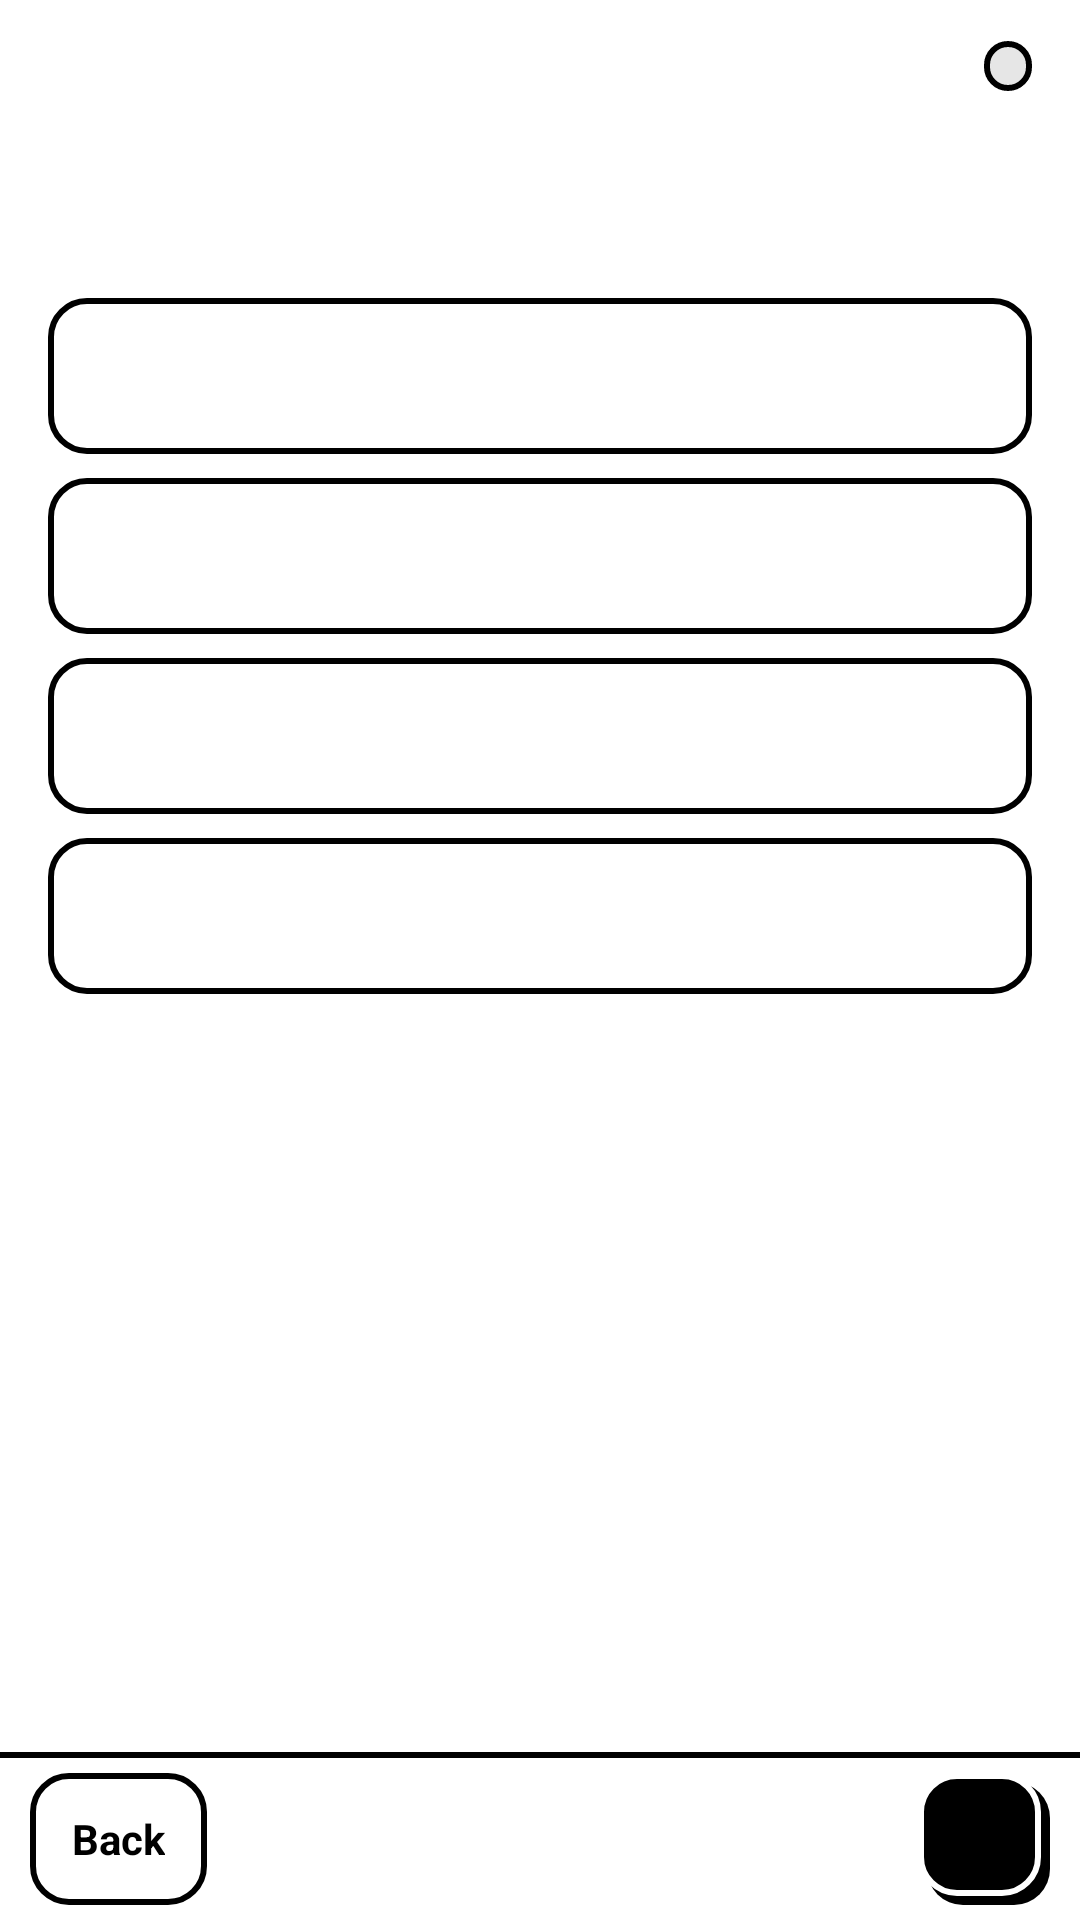

The Android layout XML behind this screen, and the referenced resources:
<!-- AndroidManifest.xml: application theme AppTheme -->
<!-- res/layout/quiz.xml -->
<?xml version="1.0" encoding="utf-8"?>
<FrameLayout xmlns:android="http://schemas.android.com/apk/res/android"
    android:layout_width="match_parent"
    android:layout_height="match_parent">

    <LinearLayout
        android:layout_width="match_parent"
        android:layout_height="match_parent"
        android:orientation="vertical">

        
        <LinearLayout
            android:layout_width="match_parent"
            android:layout_height="0dp"
            android:layout_weight="1"
            android:orientation="vertical"
            android:paddingLeft="16dp"
            android:paddingTop="12dp"
            android:paddingRight="16dp">

            <LinearLayout
                android:layout_width="match_parent"
                android:layout_height="wrap_content"
                android:gravity="center_vertical"
                android:orientation="horizontal">

                <TextView
                    android:id="@+id/pack"
                    style="@style/Ds.Text"
                    android:layout_width="0dp"
                    android:layout_weight="1"
                    android:maxLines="1"
                    android:textSize="15sp"
                    android:textStyle="bold" />

                <TextView android:id="@+id/progress" style="@style/Ds.Pill" />
            </LinearLayout>

            
            <LinearLayout
                android:id="@+id/play"
                android:layout_width="match_parent"
                android:layout_height="wrap_content"
                android:orientation="vertical">

                <TextView android:id="@+id/theme" style="@style/Ds.Label" android:layout_marginTop="12dp" />

                <TextView
                    android:id="@+id/question"
                    style="@style/Ds.Text"
                    android:paddingTop="4dp"
                    android:textSize="18sp"
                    android:textStyle="bold" />

                <LinearLayout
                    android:id="@+id/answers"
                    android:layout_width="match_parent"
                    android:layout_height="wrap_content"
                    android:orientation="vertical"
                    android:paddingTop="12dp">

                    <TextView android:id="@+id/a0" style="@style/Ds.Choice" android:layout_marginBottom="8dp" android:maxLines="2" />

                    <TextView android:id="@+id/a1" style="@style/Ds.Choice" android:layout_marginBottom="8dp" android:maxLines="2" />

                    <TextView android:id="@+id/a2" style="@style/Ds.Choice" android:layout_marginBottom="8dp" android:maxLines="2" />

                    <TextView android:id="@+id/a3" style="@style/Ds.Choice" android:maxLines="2" />
                </LinearLayout>

                <LinearLayout
                    android:id="@+id/feedback"
                    android:layout_width="match_parent"
                    android:layout_height="wrap_content"
                    android:layout_marginTop="12dp"
                    android:background="@drawable/ds_button"
                    android:orientation="vertical"
                    android:paddingLeft="12dp"
                    android:paddingTop="8dp"
                    android:paddingRight="12dp"
                    android:paddingBottom="10dp"
                    android:visibility="gone">

                    <TextView style="@style/Ds.Label" android:text="@string/quiz_why" />

                    <TextView
                        android:id="@+id/why"
                        style="@style/Ds.Text"
                        android:paddingTop="2dp"
                        android:textSize="15sp" />
                </LinearLayout>

                <TextView
                    android:id="@+id/added"
                    style="@style/Ds.Mono"
                    android:layout_marginTop="8dp"
                    android:text="@string/quiz_added"
                    android:visibility="gone" />
            </LinearLayout>

            
            <LinearLayout
                android:id="@+id/result"
                android:layout_width="match_parent"
                android:layout_height="wrap_content"
                android:orientation="vertical"
                android:visibility="gone">

                <LinearLayout
                    style="@style/Ds.Card"
                    android:layout_width="match_parent"
                    android:layout_height="wrap_content"
                    android:layout_marginTop="12dp"
                    android:gravity="center_horizontal"
                    android:orientation="vertical">

                    <TextView android:id="@+id/verdict" style="@style/Ds.Label" />

                    <TextView
                        android:id="@+id/score"
                        style="@style/Ds.Mono"
                        android:textSize="44sp" />

                    <TextView android:id="@+id/comment" style="@style/Ds.Text" android:layout_width="wrap_content" android:textStyle="bold" />

                    <TextView android:id="@+id/score_meta" style="@style/Ds.Mono" android:paddingTop="2dp" />
                </LinearLayout>

                <TextView android:id="@+id/missed_label" style="@style/Ds.Label" android:layout_marginTop="14dp" />

                <TextView
                    android:id="@+id/missed"
                    style="@style/Ds.Text"
                    android:paddingTop="4dp"
                    android:textSize="15sp" />

                <LinearLayout
                    android:layout_width="match_parent"
                    android:layout_height="wrap_content"
                    android:layout_marginTop="12dp"
                    android:orientation="horizontal">

                    <TextView
                        android:id="@+id/review"
                        style="@style/Ds.Button"
                        android:layout_width="0dp"
                        android:layout_height="@dimen/ds_choice"
                        android:layout_marginRight="8dp"
                        android:layout_weight="1"
                        android:text="@string/quiz_review" />

                    <TextView
                        android:id="@+id/other_packs"
                        style="@style/Ds.Button"
                        android:layout_width="0dp"
                        android:layout_height="@dimen/ds_choice"
                        android:layout_weight="1"
                        android:text="@string/quiz_other_packs" />
                </LinearLayout>
            </LinearLayout>
        </LinearLayout>

        <LinearLayout style="@style/Ds.Bar">

            <TextView android:id="@+id/back" style="@style/Ds.Button" android:text="@string/back" />

            <TextView android:id="@+id/status" style="@style/Ds.BarStatus" />

            <TextView android:id="@+id/primary" style="@style/Ds.Button.Primary" />
        </LinearLayout>
    </LinearLayout>

    <View
        android:id="@+id/flash"
        android:layout_width="match_parent"
        android:layout_height="match_parent"
        android:visibility="gone" />
</FrameLayout>
<!-- resources referenced by this layout -->
<resources>
  <dimen name="ds_choice">52dp</dimen>
  <string name="back">Back</string>
  <string name="quiz_added">Added to “Questions I missed”.</string>
  <string name="quiz_other_packs">Other packs</string>
  <string name="quiz_review">Review missed</string>
  <string name="quiz_why">Why</string>
  <style name="Ds.BarStatus" parent="Ds.Mono">
          <item name="android:layout_width">0dp</item>
          <item name="android:layout_weight">1</item>
          <item name="android:gravity">center</item>
          <item name="android:textSize">12sp</item>
      </style>
  <style name="Ds.Button.Primary">
          
          <item name="android:paddingRight">17dp</item>
          <item name="android:paddingBottom">3dp</item>
          <item name="android:textColor">@color/ds_paper</item>
          <item name="android:background">@drawable/ds_button_primary</item>
      </style>
  <style name="Ds.Card">
          <item name="android:background">@drawable/ds_card</item>
          <item name="android:paddingLeft">12dp</item>
          <item name="android:paddingTop">10dp</item>
          <item name="android:paddingRight">16dp</item>
          <item name="android:paddingBottom">14dp</item>
      </style>
  <style name="Ds.Choice" parent="Ds.Button">
          <item name="android:layout_width">match_parent</item>
          <item name="android:layout_height">@dimen/ds_choice</item>
          <item name="android:gravity">center_vertical</item>
          <item name="android:textSize">15sp</item>
      </style>
  <style name="Ds.Label">
          <item name="android:layout_width">wrap_content</item>
          <item name="android:layout_height">wrap_content</item>
          <item name="android:textSize">11sp</item>
          <item name="android:textStyle">bold</item>
          <item name="android:textAllCaps">true</item>
          <item name="android:letterSpacing">0.08</item>
          <item name="android:textColor">@color/ds_ink</item>
      </style>
  <style name="Ds.Mono">
          <item name="android:layout_width">wrap_content</item>
          <item name="android:layout_height">wrap_content</item>
          <item name="android:fontFamily">@font/space_mono_bold</item>
          <item name="android:textSize">13sp</item>
          <item name="android:textColor">@color/ds_ink</item>
      </style>
  <style name="Ds.Text">
          <item name="android:layout_width">match_parent</item>
          <item name="android:layout_height">wrap_content</item>
          <item name="android:textSize">16sp</item>
          <item name="android:lineSpacingMultiplier">1.2</item>
          <item name="android:textColor">@color/ds_ink</item>
      </style>
  <!-- drawable ds_shape_ink (drawable) -->
  <?xml version="1.0" encoding="utf-8"?>
  <shape xmlns:android="http://schemas.android.com/apk/res/android">
      <solid android:color="@color/ds_ink" />
      <corners android:radius="@dimen/ds_radius" />
  </shape>
  <color name="ds_paper">#FFFFFF</color>
  <dimen name="ds_border">2dp</dimen>
  <color name="ds_ink">#000000</color>
  <dimen name="ds_radius">12dp</dimen>
  <dimen name="ds_bar">56dp</dimen>
  <!-- drawable ds_bar (drawable) -->
  <?xml version="1.0" encoding="utf-8"?>
  <layer-list xmlns:android="http://schemas.android.com/apk/res/android">
      <item><shape><solid android:color="@color/ds_ink" /></shape></item>
      <item android:top="@dimen/ds_border"><shape><solid android:color="@color/ds_paper" /></shape></item>
  </layer-list>
  <dimen name="ds_touch">44dp</dimen>
  <!-- drawable ds_pill (drawable) -->
  <?xml version="1.0" encoding="utf-8"?>
  <shape xmlns:android="http://schemas.android.com/apk/res/android">
      <solid android:color="@color/ds_soft" />
      <stroke android:width="@dimen/ds_border" android:color="@color/ds_ink" />
      <corners android:radius="999dp" />
  </shape>
  <color name="ds_soft">#E6E6E6</color>
</resources>
